Image classification data set "BC-Dog-Anxiety-Detection-Project" (yangcheng99/BC-Dog-Anxiety-Detection-Project on GitHub). Class labels (2): anxious, normal.

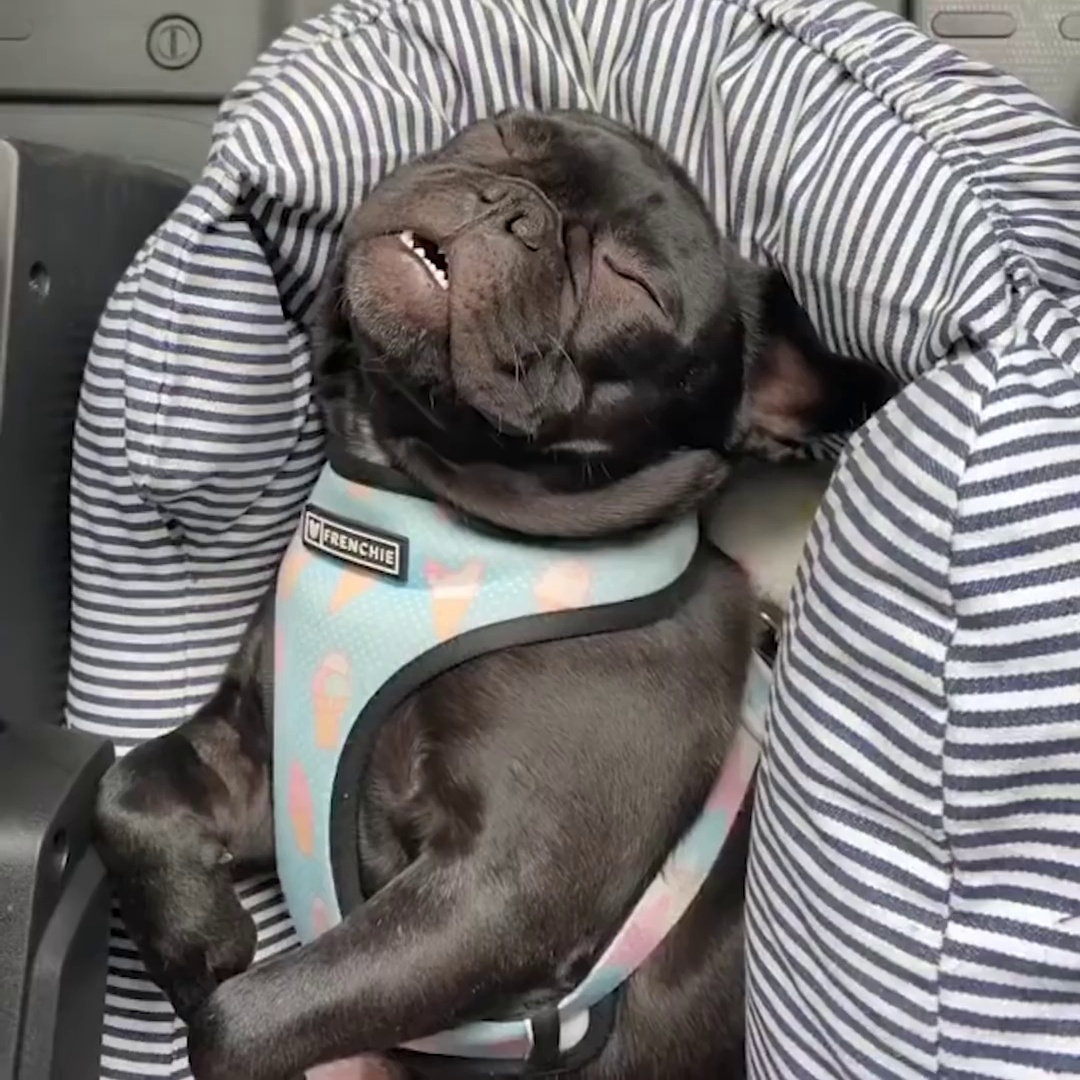
Label: normal

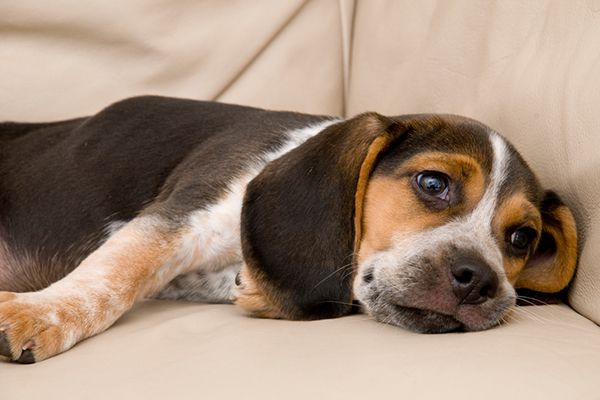
Label: anxious

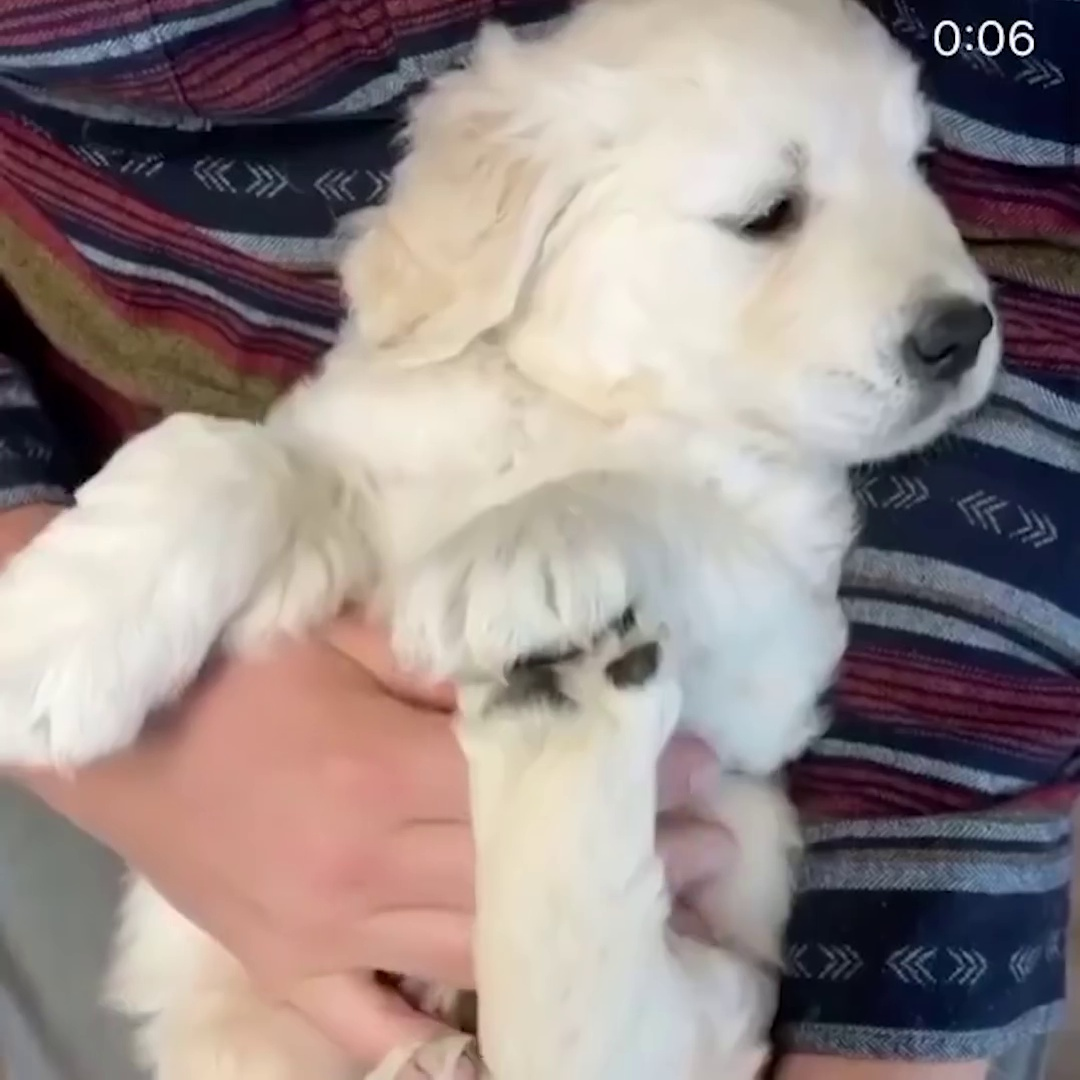
Label: normal

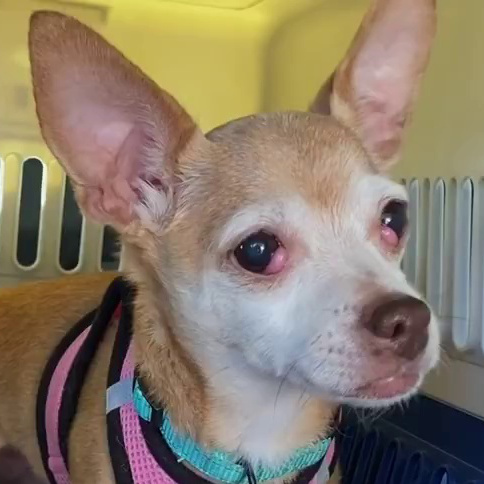
Label: anxious

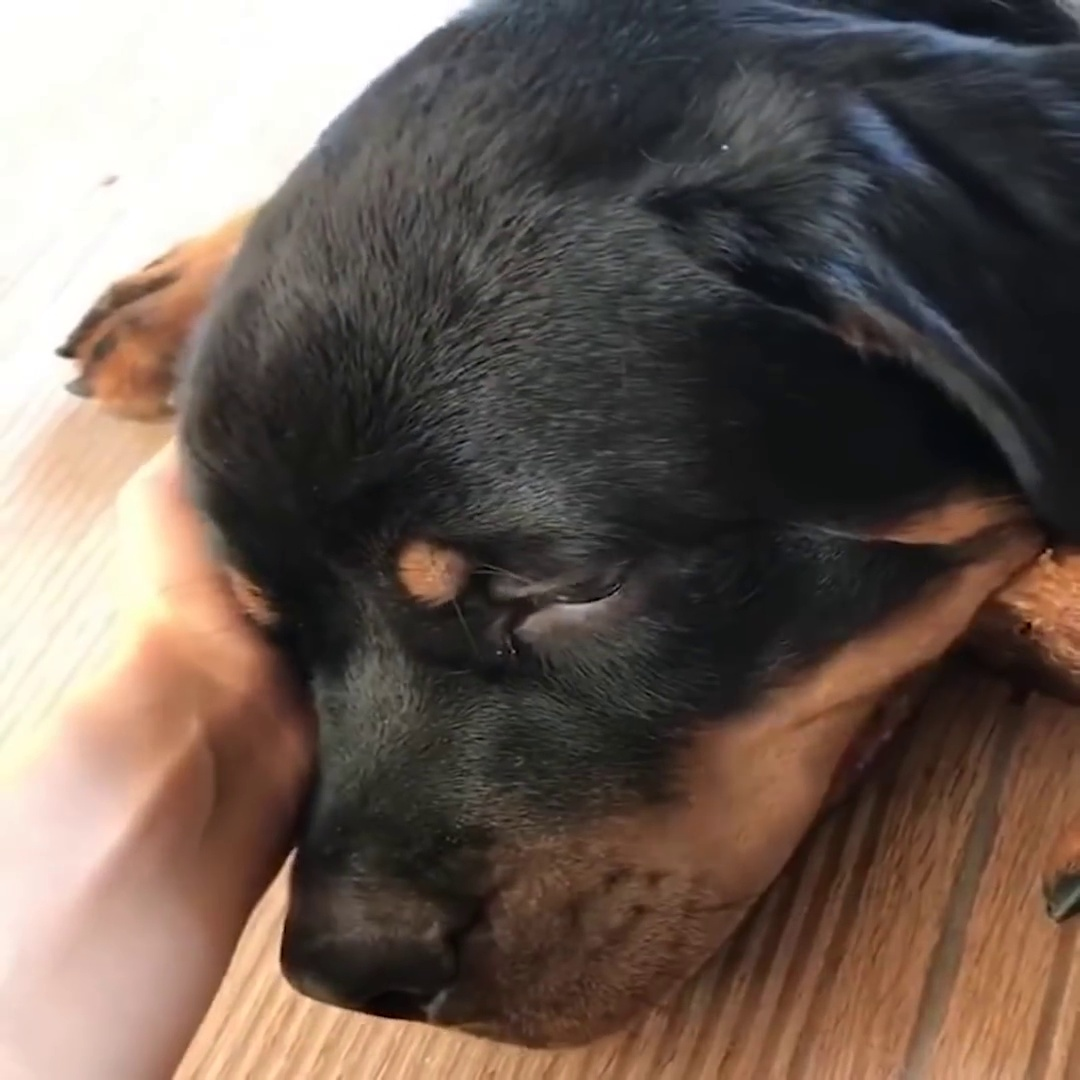
Label: normal

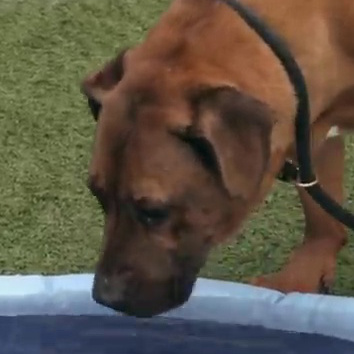
Label: anxious
